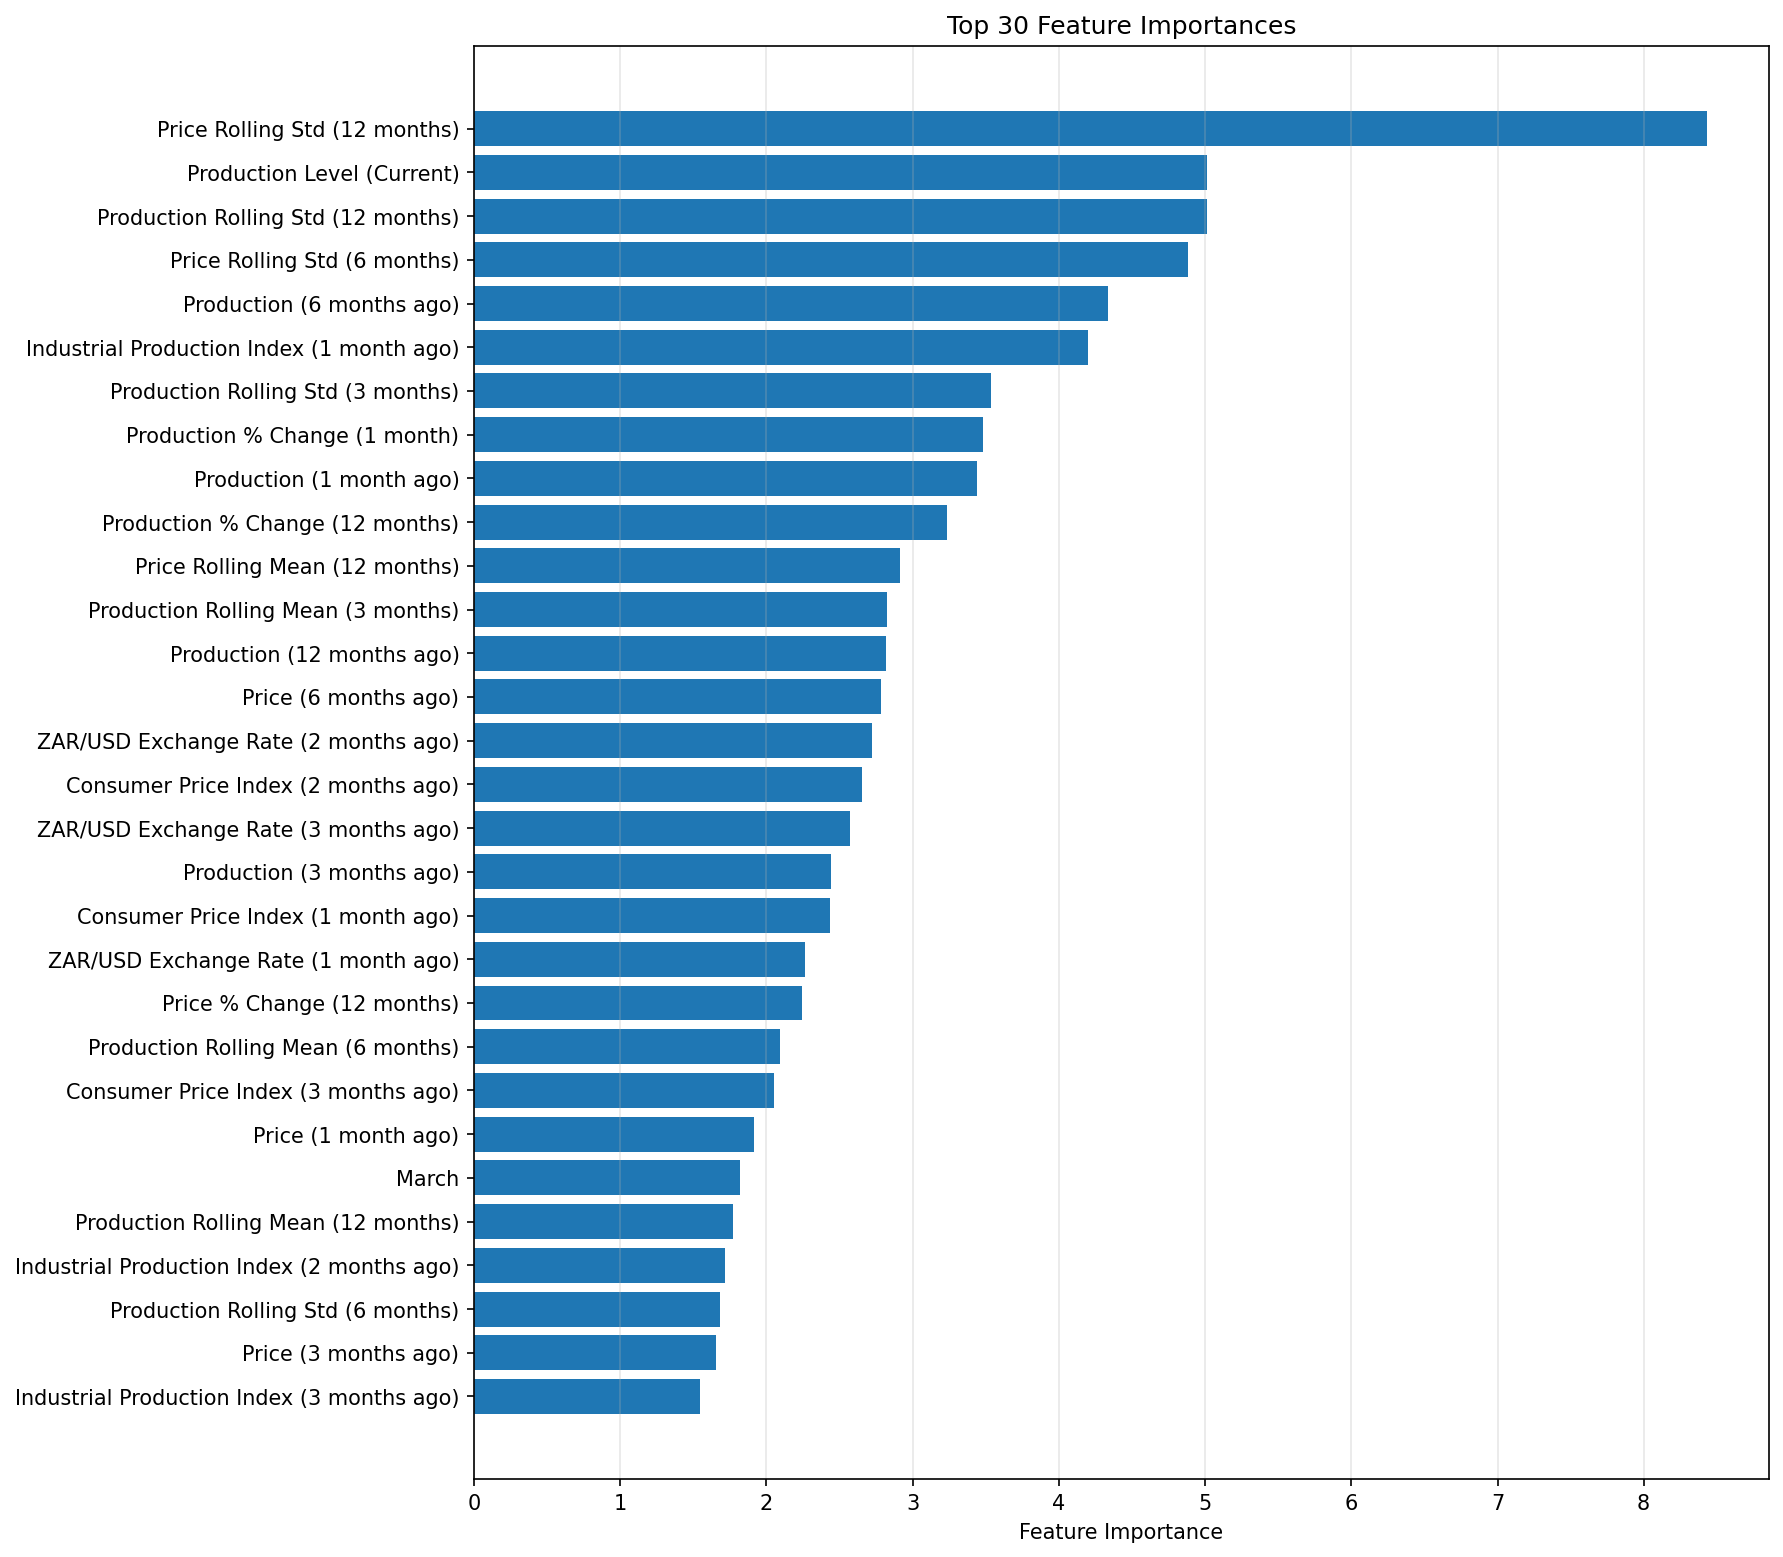

Data behind this chart, as committed beside it:
feature, importance
price_roll_std_12, 8.432
y_level, 5.012
y_roll_std_12, 5.01
price_roll_std_6, 4.884
y_lag_6, 4.338
industrial_production_index_lag_1, 4.202
y_roll_std_3, 3.534
y_pct_change_1, 3.479
y_lag_1, 3.44
y_pct_change_12, 3.236
price_roll_mean_12, 2.916
y_roll_mean_3, 2.823
y_lag_12, 2.819
price_lag_6, 2.78
exrate_zar_usd_lag_2, 2.72
cpi_lag_2, 2.653
exrate_zar_usd_lag_3, 2.569
y_lag_3, 2.442
cpi_lag_1, 2.436
exrate_zar_usd_lag_1, 2.263
price_pct_change_12, 2.242
y_roll_mean_6, 2.096
cpi_lag_3, 2.049
price_lag_1, 1.914
month_3, 1.818
y_roll_mean_12, 1.769
industrial_production_index_lag_2, 1.714
y_roll_std_6, 1.681
price_lag_3, 1.651
industrial_production_index_lag_3, 1.542
